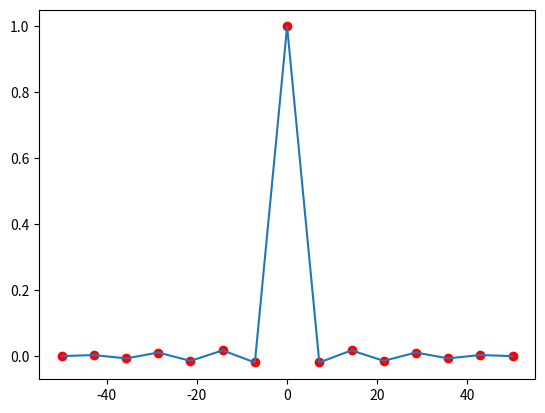

The matplotlib source for this figure:
# 目前只会线性插值,三次样条插值还未了解。
import matplotlib.pyplot as plt
import numpy as np


def interpolate(start, end, num):
    s_x, s_y = start
    e_x, e_y = end
    k = (e_y - s_y) / (e_x - s_x)
    step = (e_x - s_x) / (n + 1)
    # print('k:', k, 'step:', step)
    x_ = np.linspace(s_x + step, e_x - step, num)
    y_ = k * (x_ - s_x) + s_y
    return x_.tolist(), y_.tolist()


n = 15
dis_x = np.linspace(-50, 50, n)
dis_y = np.sinc(dis_x)

x = list()
y = list()
for i in range(n - 1):
    a, b = interpolate((dis_x[i], dis_y[i]), (dis_x[i + 1], dis_y[i + 1]), 8)
    x.extend([dis_x[i]] + a)
    y.extend([dis_y[i]] + b)
x.append(dis_x[-1])
y.append(dis_y[-1])

x = np.array(x)
y = np.array(y)
plt.scatter(dis_x, dis_y, color='red')
plt.plot(x, y)
plt.show()

# print(np.linspace(1,2,3))
